Labelled photos from "DipteraDataset", an image-classification folder in newbruns19/instatsMLUP_Courses. The possible labels are: Chrysomya, Lucilia, Rhiniinae, Sarcophaga, Stomorhina.

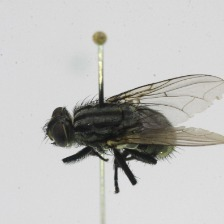
Label: Sarcophaga

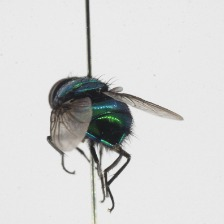
Label: Lucilia

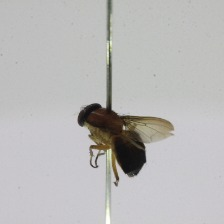
Label: Stomorhina

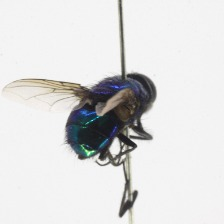
Label: Lucilia

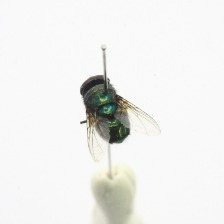
Label: Chrysomya

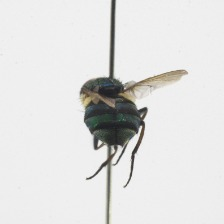
Label: Rhiniinae
